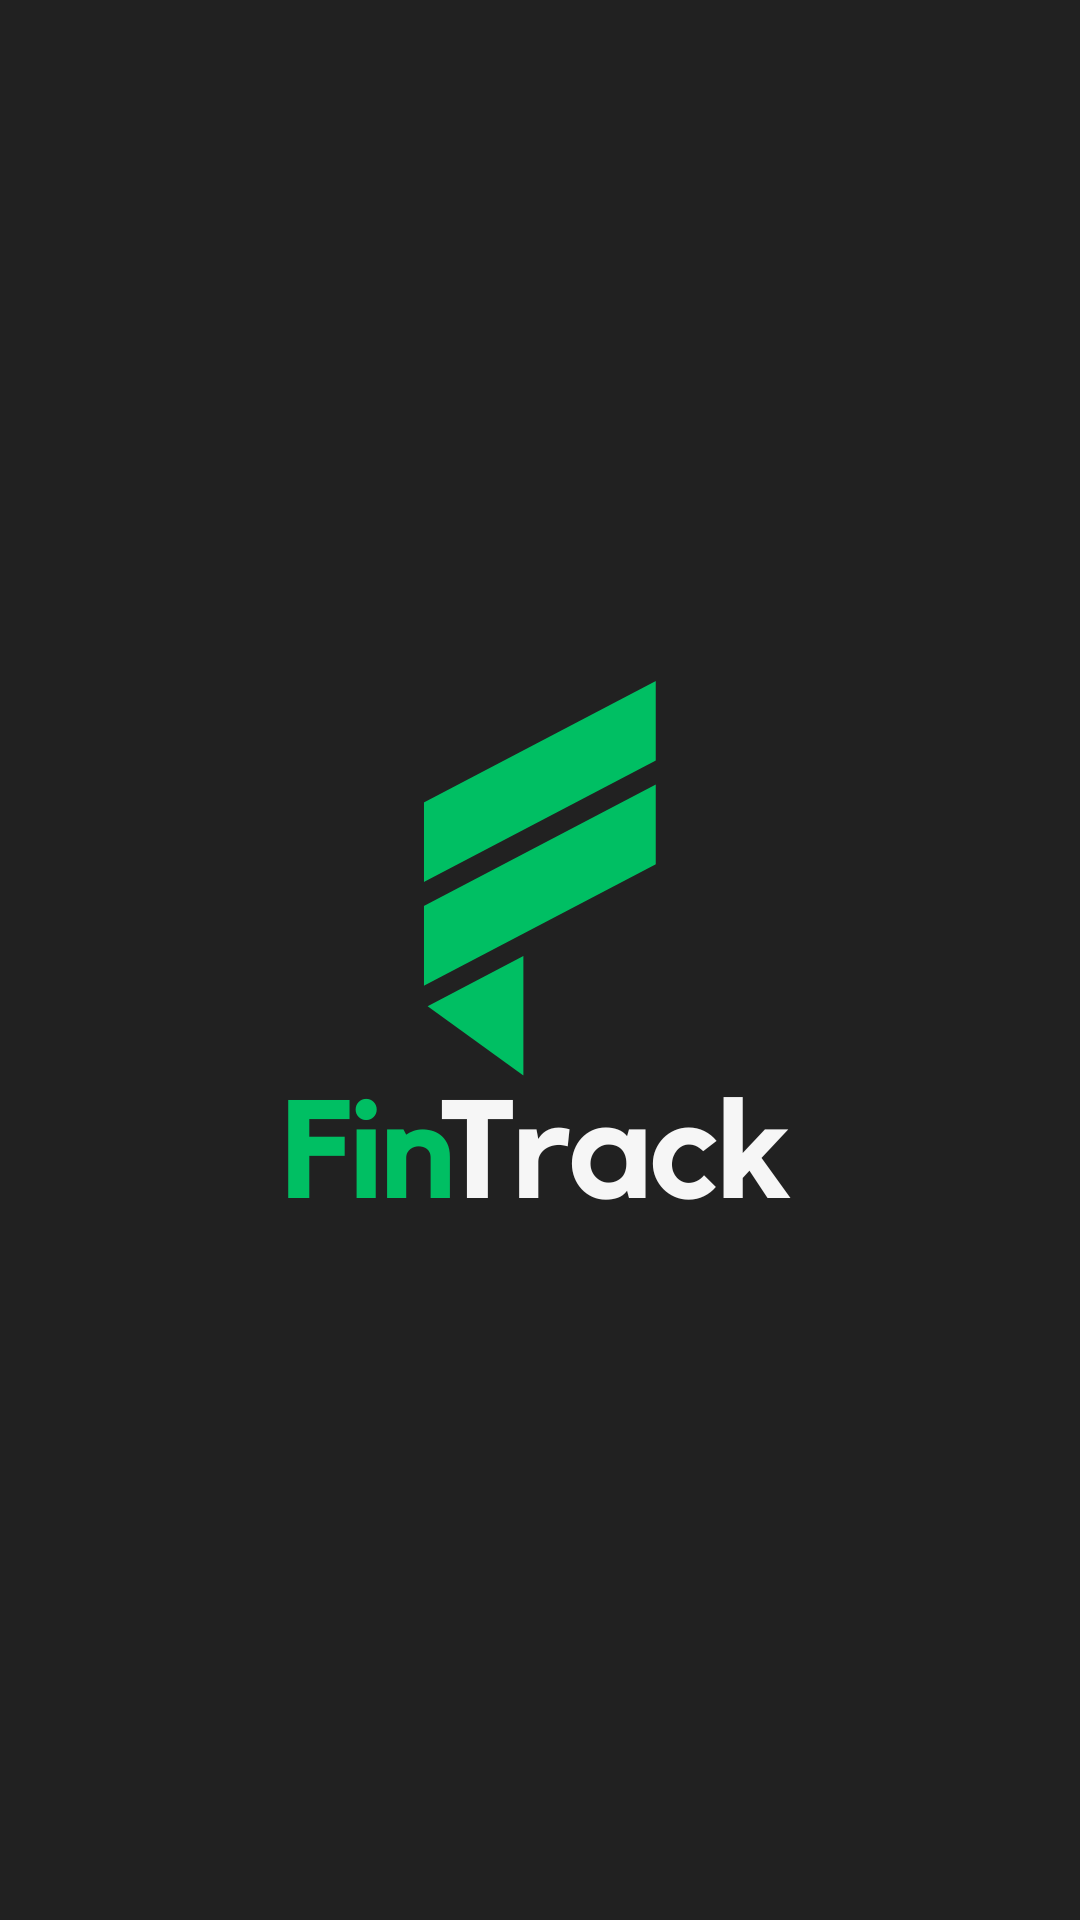

Reconstruct the res/layout file that produces this screen, plus the resources it refers to.
<!-- AndroidManifest.xml: application theme Theme.FinTrack -->
<!-- res/layout/logo_screen.xml -->
<?xml version="1.0" encoding="utf-8"?>
<androidx.constraintlayout.widget.ConstraintLayout xmlns:android="http://schemas.android.com/apk/res/android"
    android:layout_width="match_parent"
    android:layout_height="match_parent"
    android:background="@drawable/logoback">

</androidx.constraintlayout.widget.ConstraintLayout>
<!-- resources referenced by this layout -->
<resources>
  <!-- drawable logoback: png bitmap (drawable, 32530 bytes) -->
  <style name="Theme.FinTrack" parent="Base.Theme.FinTrack" />
  <style name="Base.Theme.FinTrack" parent="Theme.Material3.DayNight.NoActionBar">
          
          <item name="android:statusBarColor">@color/background_color</item>
  
          
          <item name="colorButtonNormal">@color/green</item>
          <item name="colorControlHighlight">@color/green</item>
          <item name="colorControlActivated">@color/green</item>
          <item name="colorAccent">@color/green</item>
          <item name="android:colorAccent">@color/green</item>
  
          
          <item name="buttonStyle">@style/CustomButton</item>
          <item name="materialButtonStyle">@style/CustomButton</item>
          <item name="materialButtonOutlinedStyle">@style/CustomOutlinedButton</item>
      </style>
  <color name="background_color">#212121</color>
  <color name="green">#4AAF57</color>
  <style name="CustomButton" parent="Widget.Material3.Button">
          <item name="backgroundTint">@color/green</item>
          <item name="rippleColor">@color/green</item>
          <item name="android:backgroundTint">@color/green</item>
      </style>
  <style name="CustomOutlinedButton" parent="Widget.Material3.Button.OutlinedButton">
          <item name="backgroundTint">@color/green</item>
          <item name="rippleColor">@color/green</item>
          <item name="android:backgroundTint">@color/green</item>
          <item name="android:textColor">@color/green</item>
          <item name="strokeColor">@color/green</item>
          <item name="android:strokeColor">@color/green</item>
      </style>
</resources>
